Dataset: dataset (GitHub, zqswjtu/graduation). Classes: electric cooker, handbag, instant noodles, milk, shoe, toothbrush.

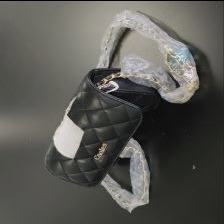
Label: handbag

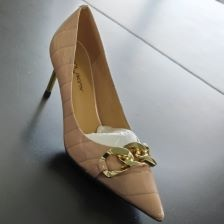
Label: shoe

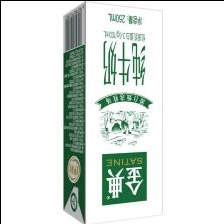
Label: milk

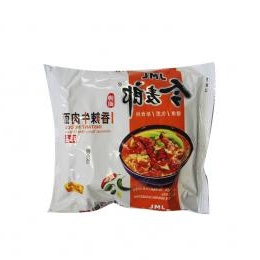
Label: instant noodles

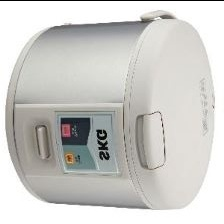
Label: electric cooker

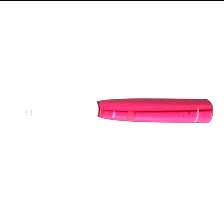
Label: toothbrush
